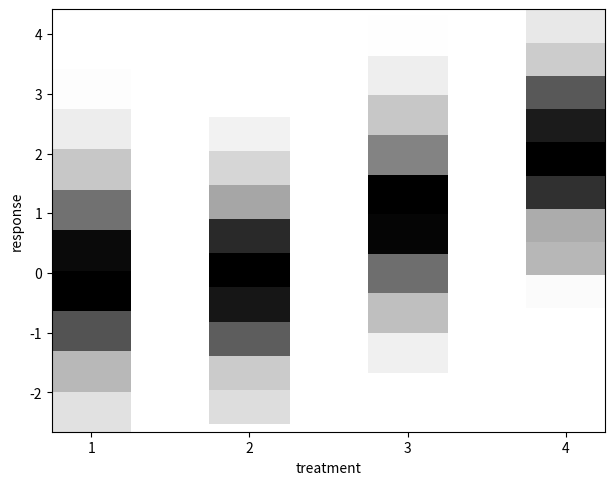

Generate this figure with matplotlib:
"""
Histogram strip chart

This plot is a hybrid between a box plot and a histogram, where each vertical
strip represents a distribution (much like the box in a box plot) and the
color represents the stands in for histogram-height for the distribution. This
plot conveys roughly the same information as a violin plot [1] or bean plot [2].


[1] Hintze, J. L. and Nelson, R. D., "Violin plots, a box plot-density trace
    synergism", The American Statistician (1998)
[2] Kampstra, P., "Beanplot: A Boxplot Alternative for Visual Comparison of 
    Distributions", Journal of Statistical Software (2008)
"""

import numpy as np
import matplotlib.pyplot as plt
from matplotlib import collections


NORM_TYPES = dict(max=max, sum=sum)


def swatch(hist, bin_edges, x_pos=0, width=1, norm_type='max', **pcolor_kwargs):
    x = (width/2. * np.array([-1, 1]) + x_pos)
    N = len(bin_edges)
    xx = x * np.ones((N, 1))
    yy = np.ones(2) * bin_edges[:, np.newaxis]
    norm = NORM_TYPES[norm_type]
    if 'cmap' not in pcolor_kwargs:
        pcolor_kwargs['cmap'] = plt.cm.gray_r
    plt.pcolor(xx, yy, hist[:, np.newaxis], **pcolor_kwargs)


def histstrip(x, positions=None, widths=None, ax=None, hist_kwargs=None, 
              pcolor_kwargs=None):
    if ax is None:
        ax = plt.gca()
    if positions is None:
        positions = range(1, len(x) + 1)
    if widths is None:
        widths = np.min(np.diff(positions)) / 2. * np.ones(len(positions))
    if hist_kwargs is None:
        hist_kwargs = dict()
    if pcolor_kwargs is None:
        pcolor_kwargs = dict()
    for data, x_pos, w in zip(x, positions, widths):
        hist, bin_edges = np.histogram(data, **hist_kwargs)
        swatch(hist, bin_edges, width=w, x_pos=x_pos, **pcolor_kwargs)
    ax.set_xticks(positions)


if __name__ == '__main__':
    np.random.seed(2)
    inc = 1
    e1 = np.random.normal(0,1, size=(500,))
    e2 = np.random.normal(0,1, size=(500,))
    e3 = np.random.normal(0,1, size=(500,)) + inc
    e4 = np.random.normal(0,1, size=(500,)) + 2*inc

    treatments = [e1,e2,e3,e4]

    fig, ax = plt.subplots()

    histstrip(treatments, ax=ax)
    ax.set_xlabel('treatment')
    ax.set_ylabel('response')
    fig.subplots_adjust(right=0.99,top=0.99)
    plt.show()
